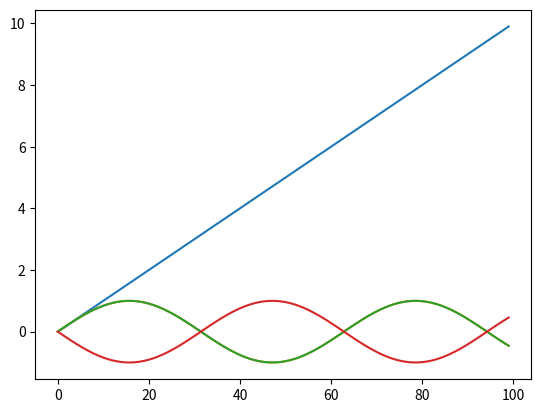
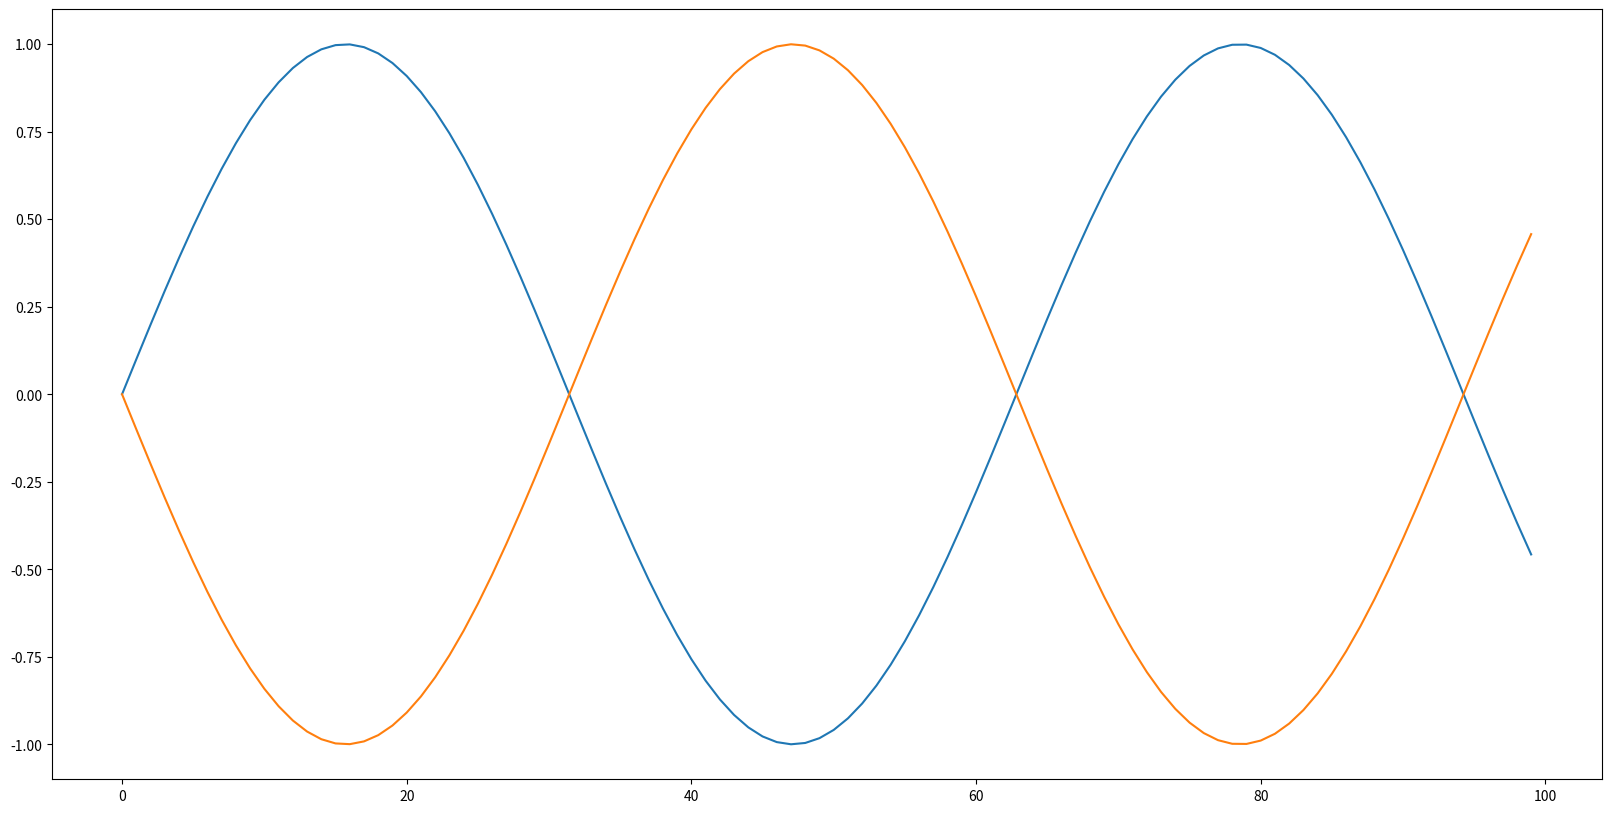
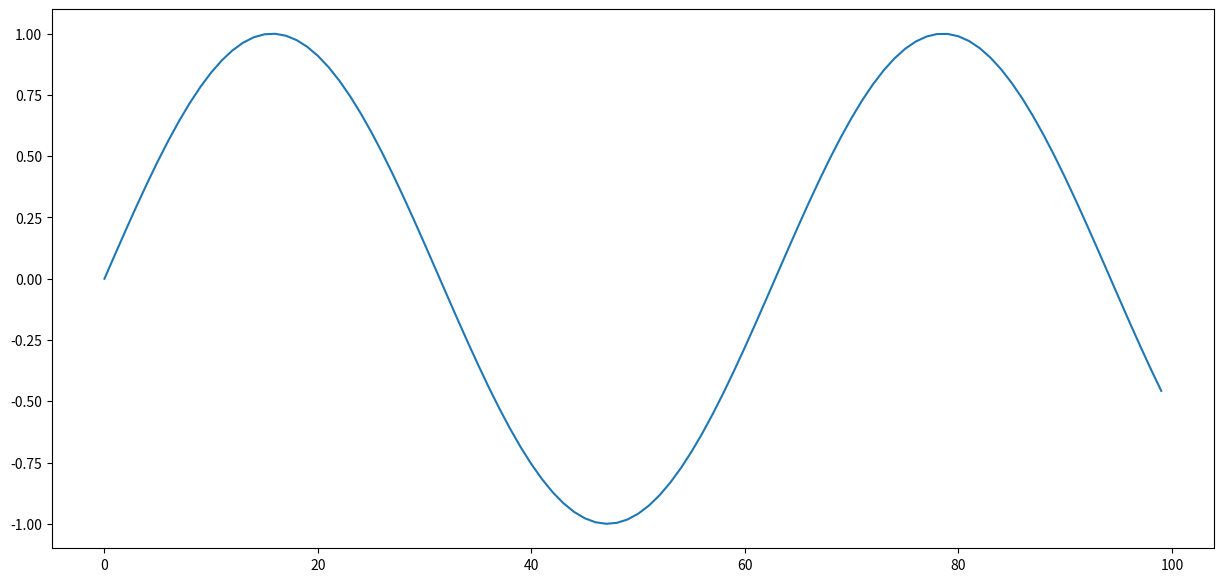
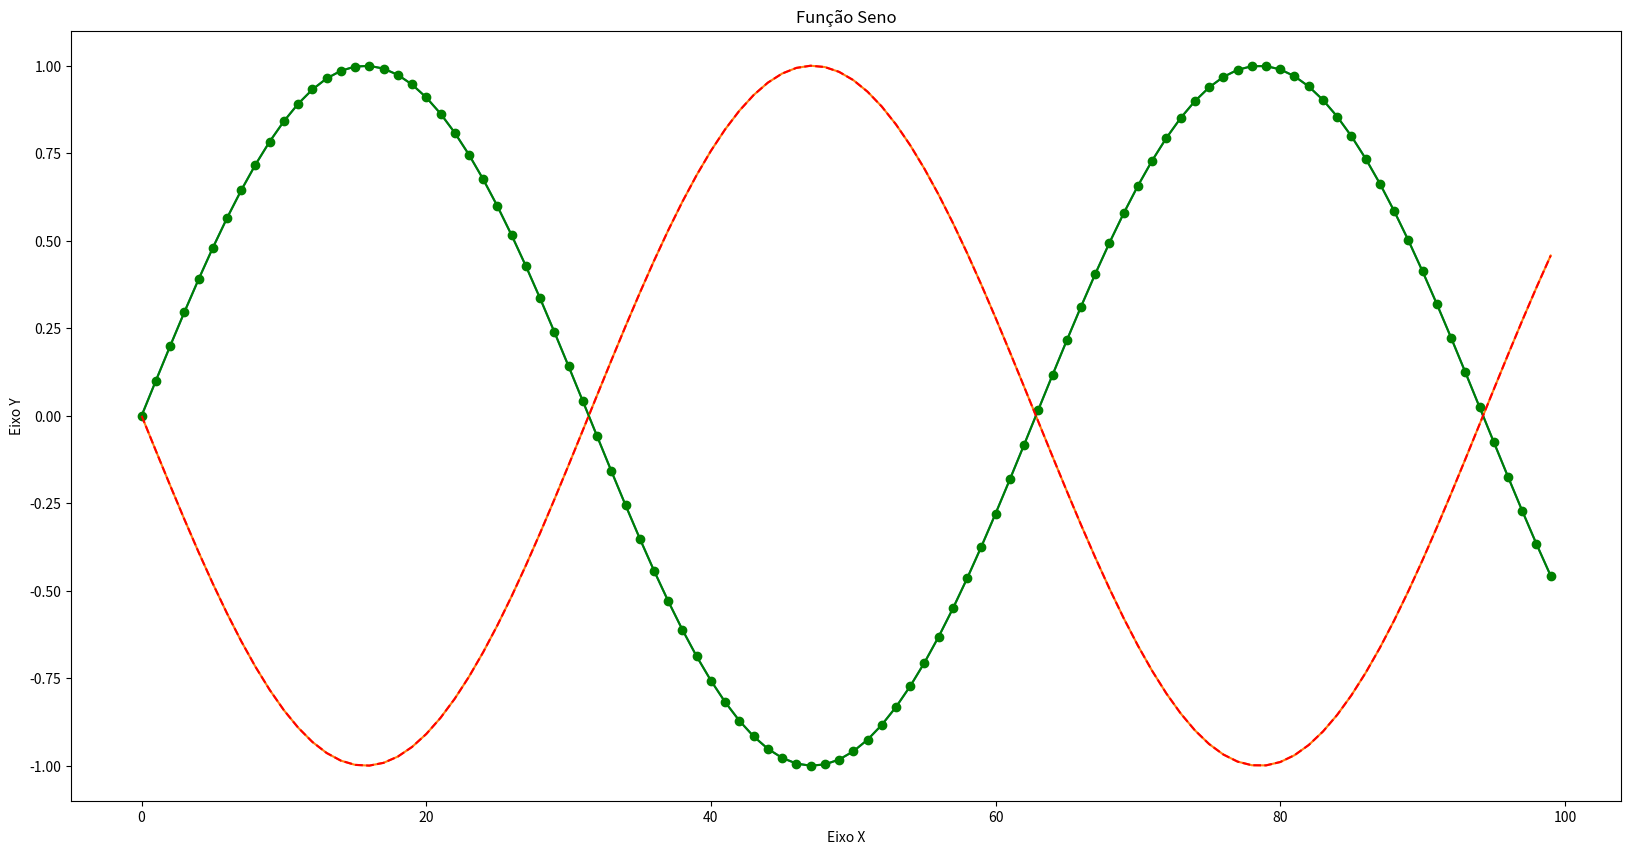

Recreate these plots in Python, in order.
#Matplotlib é a biblioteca de plot mais famosa do python. Ela é extremamente completa, permitindo criação de gráficos de diversas maneiras, e manipulação de vários aspectos do gráficos. Seus plots vão desde de linhas, barras e pizza até plotagem de imagens gráficos de 3d.

#Primeiramente, temos que importar o pacote pyplot da biblioteca; ele nos permitirá criar os gráficos em python. Caso estiver usando o jupyter notebook, também podemos usar a função mágica %matplotlib inline, que nos permite visualizar os gráficos no meio de nosso documento ipynb. Em outros ambientes precisamos da função plt.show().

import numpy as np
# Importando matplotlib e utilizando a função mágica
import matplotlib.pyplot as plt
#%matplotlib inline
#Plots simples
#Criando array sequencial de 0 a 19
array = np.arange(0,10,0.1)
plt.plot(array)
#Plot seno
#Criando seno
seno = np.sin(array)
plt.plot(seno)
#Vários plots em uma mesma figura
plt.plot(seno)
plt.plot(seno*-1)
#Alterando tamanho do gráfico
#mudando tamanho
figure = plt.figure(figsize=(20,10))
plt.plot(seno)
plt.plot(seno*-1)
#Salvando figura
#Para verificar os tipos suportados, tente salvar a figura com um tipo inexistente; o jupyter notebook dará um warning com todos os tipos aceitos pelo matplotlib.

figura = plt.figure(figsize=(15,7))
plt.plot(seno)
figura.savefig('Saida.png')
#Nomes dos eixos e título
figure = plt.figure(figsize=(20,10))
plt.title("Função Seno")
plt.plot(seno)
plt.plot(seno*-1)
plt.xlabel("Eixo X")
plt.ylabel("Eixo Y")
#Cores e estilo das linhas
plt.plot(seno,color='green',marker='o')
plt.plot(array*10,seno*-1,'r--')